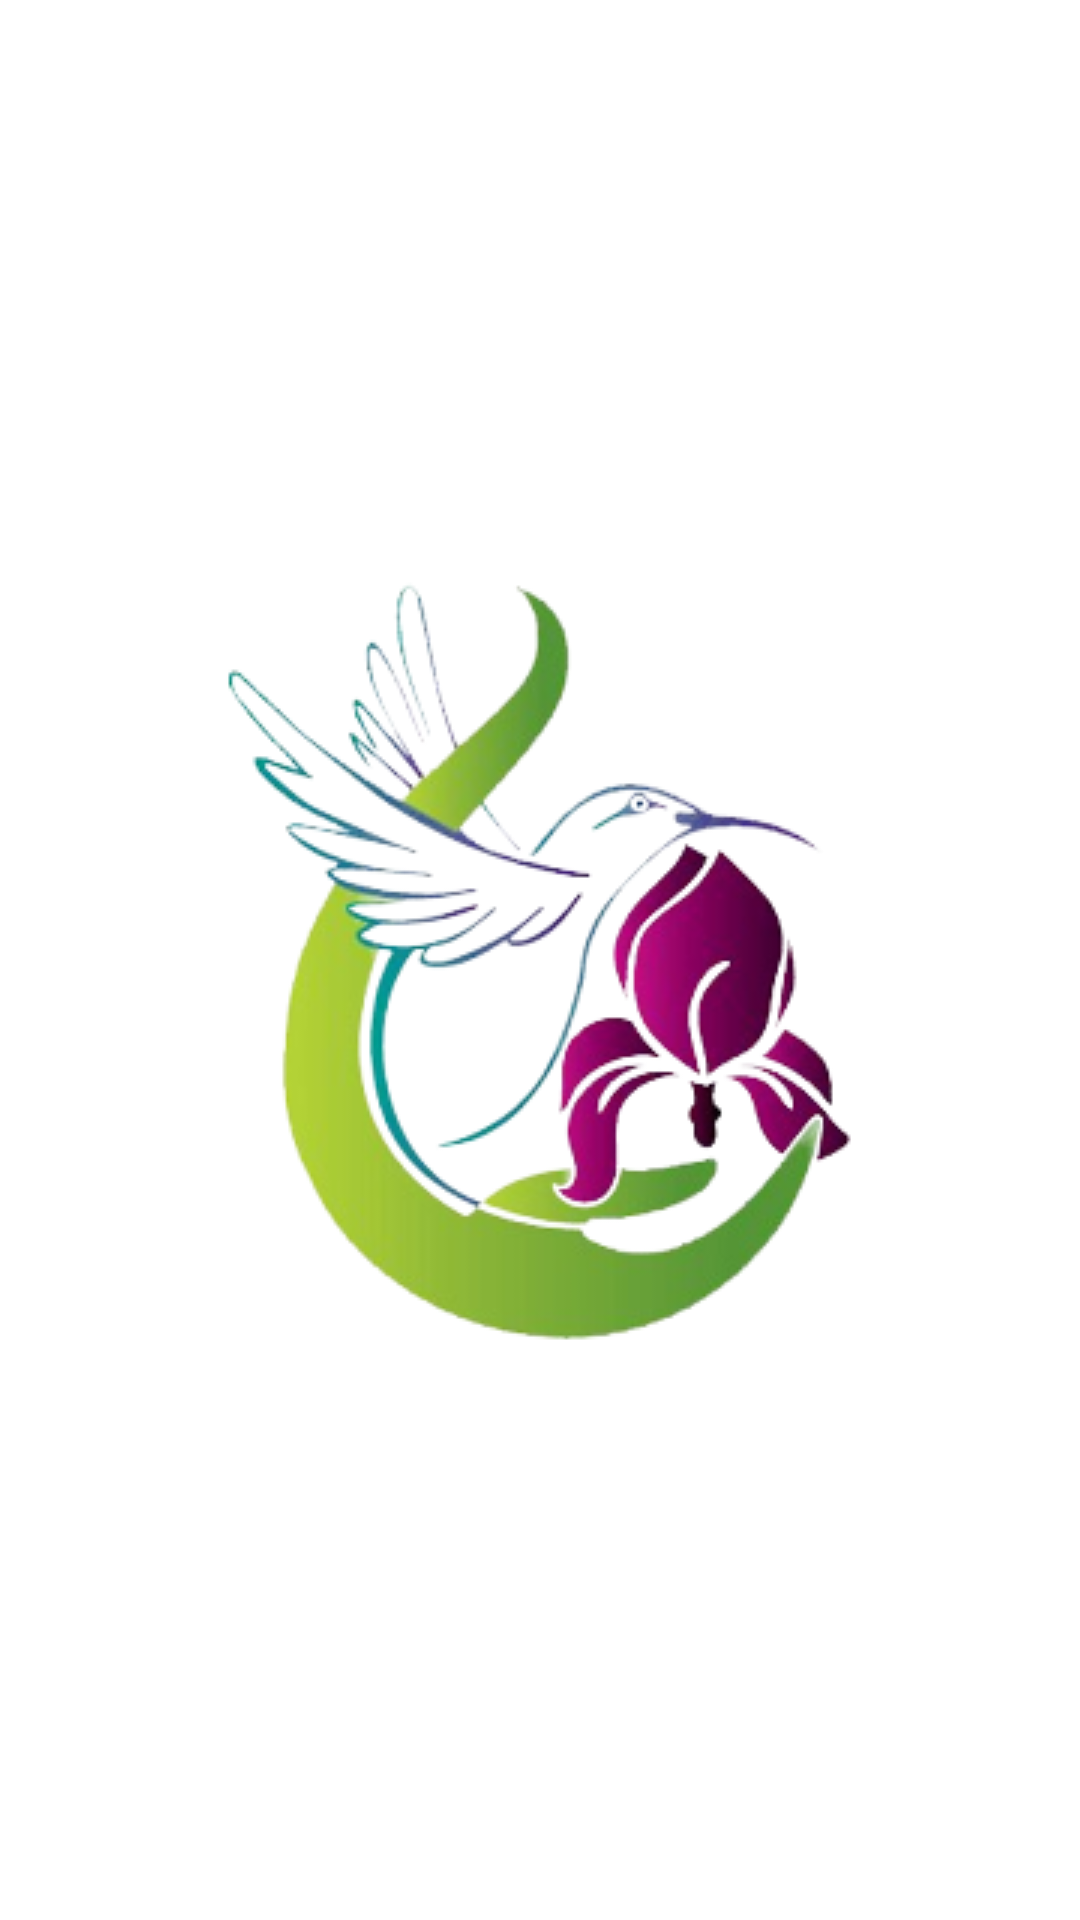

This screen was rendered from an Android layout file. Write that file and the resources it references.
<!-- AndroidManifest.xml: application theme Theme.NaturePalestineSociety -->
<!-- res/layout/activity_splash.xml -->
<?xml version="1.0" encoding="utf-8"?>
<LinearLayout xmlns:android="http://schemas.android.com/apk/res/android"
    xmlns:app="http://schemas.android.com/apk/res-auto"
    xmlns:tools="http://schemas.android.com/tools"
    android:layout_width="match_parent"
    android:orientation="vertical"
    android:gravity="center"
    android:layout_height="match_parent"
    tools:context=".activities.SplashActivity">

    <ImageView
        android:id="@+id/imgLogo"
        android:layout_width="wrap_content"
        android:layout_height="wrap_content"
        android:src="@drawable/image_2" />

</LinearLayout>
<!-- resources referenced by this layout -->
<resources>
  <!-- drawable image_2: png bitmap (drawable, 62617 bytes) -->
  <style name="Theme.NaturePalestineSociety" parent="Theme.MaterialComponents.DayNight.NoActionBar">
          
          <item name="colorPrimary">@color/primary_text</item>
          <item name="colorPrimaryVariant">@color/purple_700</item>
          <item name="colorOnPrimary">@color/primary</item>
          
          <item name="colorSecondary">@color/secondary_text</item>
          <item name="colorSecondaryVariant">@color/secondary_text</item>
          <item name="colorOnSecondary">@color/secondary_text</item>
          
          
          
  
  
          <item name="android:statusBarColor">@android:color/transparent</item>
  
          <item name="colorOnSurface">@color/white</item>
  
          <item name="android:windowLightStatusBar" tools:targetApi="m">true</item>
  
          
  
          <item name="bottomNavigationStyle">@style/Widget.App.BottomNavigationView</item>
  
          <item name="bottomSheetDialogTheme">@style/AppBottomSheetDialogTheme</item>
      </style>
  <color name="primary_text">#1E1F20</color>
  <color name="purple_700">#FF3700B3</color>
  <color name="primary">#90B11B</color>
  <color name="secondary_text">#8F92A1</color>
  <color name="white">#FFFFFFFF</color>
  <style name="Widget.App.BottomNavigationView" parent="Widget.MaterialComponents.BottomNavigationView.Colored">
          <item name="materialThemeOverlay">@style/ThemeOverlay.App.BottomNavigationView</item>
      </style>
  <style name="AppBottomSheetDialogTheme" parent="Theme.Design.Light.BottomSheetDialog">
          <item name="bottomSheetStyle">@style/AppModalStyle</item>
      </style>
  <style name="ThemeOverlay.App.BottomNavigationView" parent="">
          <item name="colorPrimary">@color/white</item>
          <item name="colorOnPrimary">@color/white</item>
      </style>
  <style name="AppModalStyle" parent="Widget.Design.BottomSheet.Modal">
          <item name="android:background">@drawable/shape_layout_top</item>
      </style>
  <!-- drawable shape_layout_top (drawable) -->
  <?xml version="1.0" encoding="utf-8"?>
  <shape xmlns:android="http://schemas.android.com/apk/res/android" android:shape="rectangle">
  <corners android:topRightRadius="32dp" android:topLeftRadius="32dp"/>
      <solid android:color="@color/white"/>
  </shape>
</resources>
